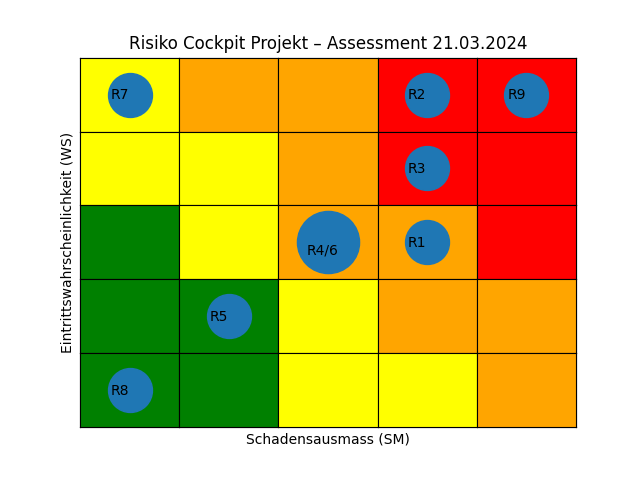

Source data for this figure (header and first rows):
id, x-axis, y-axis, risk-id, x-axis-text, y-axis-text, x-axis-bubble, y-axis-bubble
1, 4, 3, 1, 2, 2, 2.5, 2.5
2, 4, 5, 2, 2, 2, 2.5, 2.5
3, 4, 4, 3, 2, 2, 2.5, 2.5
4, 3, 3, 4, 2, 2, 2.5, 2.5
5, 2, 2, 5, 2, 2, 2.5, 2.5
6, 3, 3, 6, 2, 2, 2.5, 2.5
7, 1, 5, 7, 2, 2, 2.5, 2.5
8, 1, 1, 8, 2, 2, 2.5, 2.5
9, 5, 5, 9, 2, 2, 2.5, 2.5
